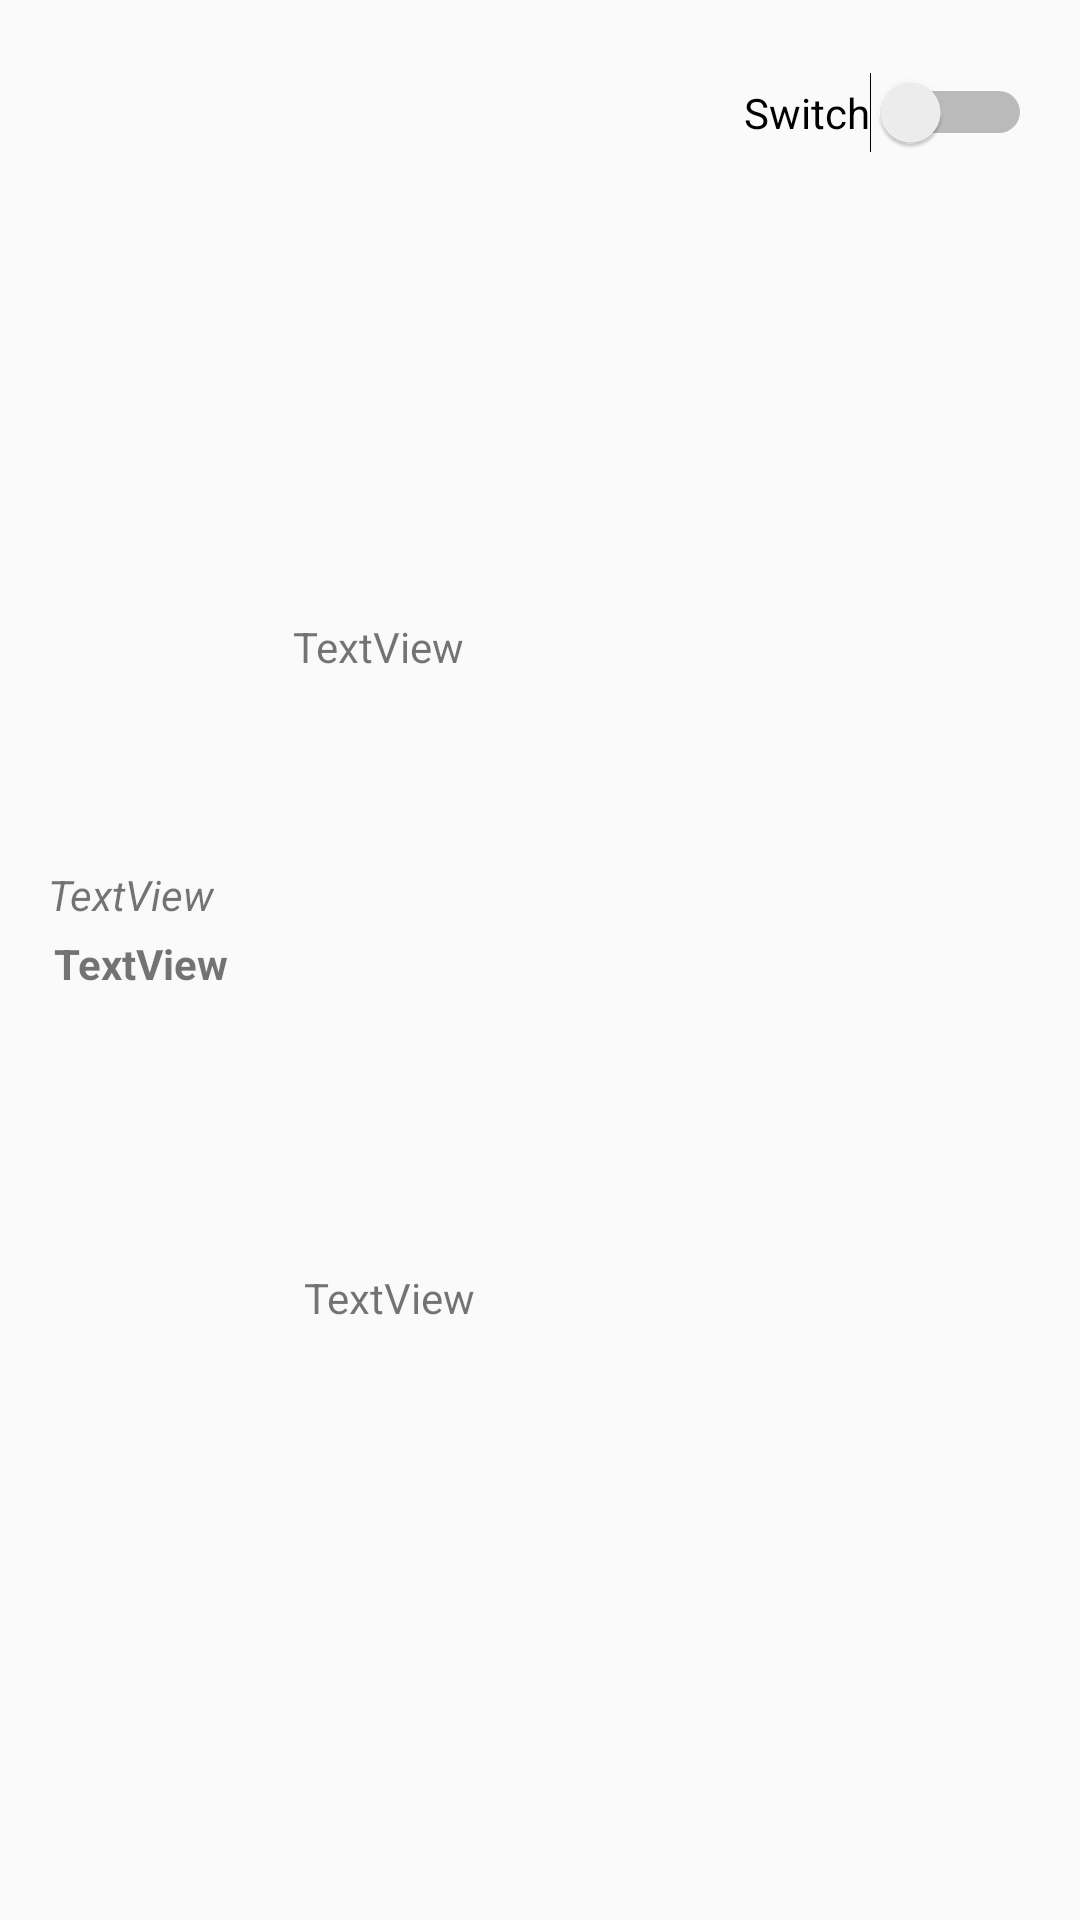

Android layout source for this screen:
<!-- AndroidManifest.xml: application theme Theme.Faircorp -->
<!-- res/layout/activity_heaters_item.xml -->
<?xml version="1.0" encoding="utf-8"?>
<androidx.constraintlayout.widget.ConstraintLayout xmlns:android="http://schemas.android.com/apk/res/android"
    xmlns:app="http://schemas.android.com/apk/res-auto"
    xmlns:tools="http://schemas.android.com/tools"
    android:layout_width="match_parent"
    android:layout_height="wrap_content">

    <TextView
        android:id="@+id/txt_heater_name"
        style="@style/TextAppearance.AppCompat.Large  "
        android:layout_width="wrap_content"
        android:layout_height="wrap_content"
        android:layout_marginStart="18dp"
        android:layout_marginTop="18dp"
        android:layout_marginBottom="16dp"
        android:capitalize="characters"
        android:text="TextView"
        android:textStyle="bold"
        app:layout_constraintBottom_toBottomOf="parent"
        app:layout_constraintStart_toStartOf="parent"
        app:layout_constraintTop_toTopOf="parent" />

    <TextView
        android:id="@+id/txt_heater_status"
        android:layout_width="wrap_content"
        android:layout_height="wrap_content"
        android:layout_marginStart="16dp"
        android:layout_marginTop="16dp"
        android:layout_marginEnd="200dp"
        android:capitalize="characters"
        android:text="TextView"
        app:layout_constraintBottom_toTopOf="@+id/txt_room_name_ha"
        app:layout_constraintEnd_toEndOf="parent"
        app:layout_constraintStart_toEndOf="@+id/txt_heater_name"
        app:layout_constraintTop_toTopOf="parent"
        app:layout_constraintVertical_bias="0.0" />

    <Switch
        android:id="@+id/swt_heater_status"
        android:layout_width="wrap_content"
        android:layout_height="wrap_content"
        android:layout_marginTop="24dp"
        android:layout_marginEnd="16dp"
        android:text="Switch"
        app:layout_constraintBottom_toBottomOf="parent"
        app:layout_constraintEnd_toEndOf="parent"
        app:layout_constraintTop_toTopOf="parent"
        app:layout_constraintVertical_bias="0.0" />

    <TextView
        android:id="@+id/txt_room_name_ha"
        android:layout_width="wrap_content"
        android:layout_height="wrap_content"
        android:layout_marginStart="24dp"
        android:layout_marginTop="8dp"
        android:layout_marginEnd="200dp"
        android:layout_marginBottom="8dp"
        android:text="TextView"
        app:layout_constraintBottom_toBottomOf="parent"
        app:layout_constraintEnd_toEndOf="parent"
        app:layout_constraintHorizontal_bias="0.423"
        app:layout_constraintStart_toEndOf="@+id/txt_heater_name"
        app:layout_constraintTop_toBottomOf="@+id/txt_heater_status" />

    <TextView
        android:id="@+id/txt_current_temp_ha"
        style="@android:style/Widget.DeviceDefault.Light.TextView"
        android:layout_width="wrap_content"
        android:layout_height="wrap_content"
        android:layout_marginStart="16dp"
        android:layout_marginBottom="4dp"
        android:text="TextView"
        android:textStyle="italic"
        app:layout_constraintBottom_toTopOf="@+id/txt_heater_name"
        app:layout_constraintStart_toStartOf="parent" />
</androidx.constraintlayout.widget.ConstraintLayout>
<!-- resources referenced by this layout -->
<resources>
  <style name="Theme.Faircorp" parent="Theme.AppCompat.Light.DarkActionBar">
          
  
  
  
              <item name="colorPrimary">@color/colorPrimary</item>--&gt;
              <item name="colorPrimaryDark">@color/colorPrimary</item>
              <item name="colorAccent">@color/colorAccent</item>
                  
      </style>
  <color name="colorPrimary">#3F4F83</color>
  <color name="colorAccent">#40a2f5</color>
</resources>
